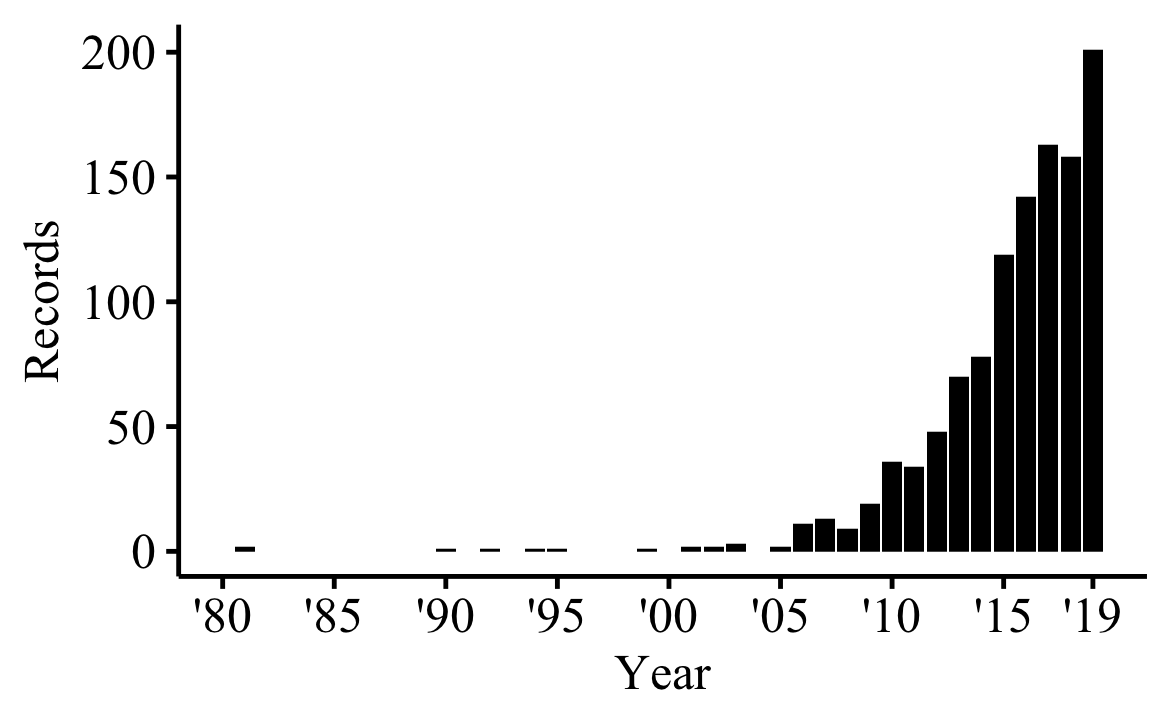

The file beside this chart, header and first rows:
Publication Years, records, % of 1184
2019, 201, 16.98
2018, 158, 13.35
2017, 163, 13.77
2016, 142, 11.99
2015, 119, 10.05
2014, 78, 6.588
2013, 70, 5.912
2012, 48, 4.054
2011, 34, 2.872
2010, 36, 3.041
2009, 19, 1.605
2008, 9, 0.76
2007, 13, 1.098
2006, 11, 0.929
2005, 2, 0.169
2003, 3, 0.253
2002, 2, 0.169
2001, 2, 0.169
1999, 1, 0.084
1995, 1, 0.084
1994, 1, 0.084
1992, 1, 0.084
1990, 1, 0.084
1981, 2, 0.169
